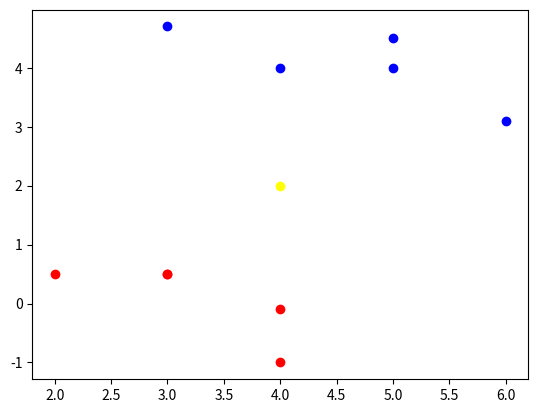

Reproduce this figure in Python.
import numpy as np
import matplotlib.pyplot as plt
import math
x = np.array([[3, 0.5],
              [2, 0.5],
              [3, 0.5],
              [3, 4.7],
              [4, 4],
              [5, 4.5],
              [6, 3.1],
              [5, 4],
              [4, -0.1],
              [4, -1]])
y = np.array([-1, -1, -1, 1, 1, 1, 1, 1, -1, -1])

plt.figure()
for i in np.arange(len(y)):
    if y[i] < 0:
        plt.scatter(x[i][0], x[i][1], color='red')
    else:
        plt.scatter(x[i][0], x[i][1], color='blue')
x_test = np.array([4, 2])
plt.scatter(x_test[0], x_test[1], color='yellow')
plt.show()

distance = []
for i in range(len(x)):
    distance.append(math.sqrt((x_test[0]-x[i, 0])**2+(x_test[1]-x[i, 1])**2))

numpy_distance = np.array(distance)
# 返回排序后的索引 从小到大
index_sort_distance = np.argsort(numpy_distance)

k = 3
y_test = []
for i in range(k):
    y_test.append(y[index_sort_distance[i]])

print('predict result is:', y_test)

count_positive = 0
count_negative = 0

for i in range(len(y_test)):
    if y_test[i] == 1:
        count_positive += 1
    else:
        count_negative += 1
if count_positive> count_negative:
    print('belong to:', 1)
else:
    print('belong to:', -1)

